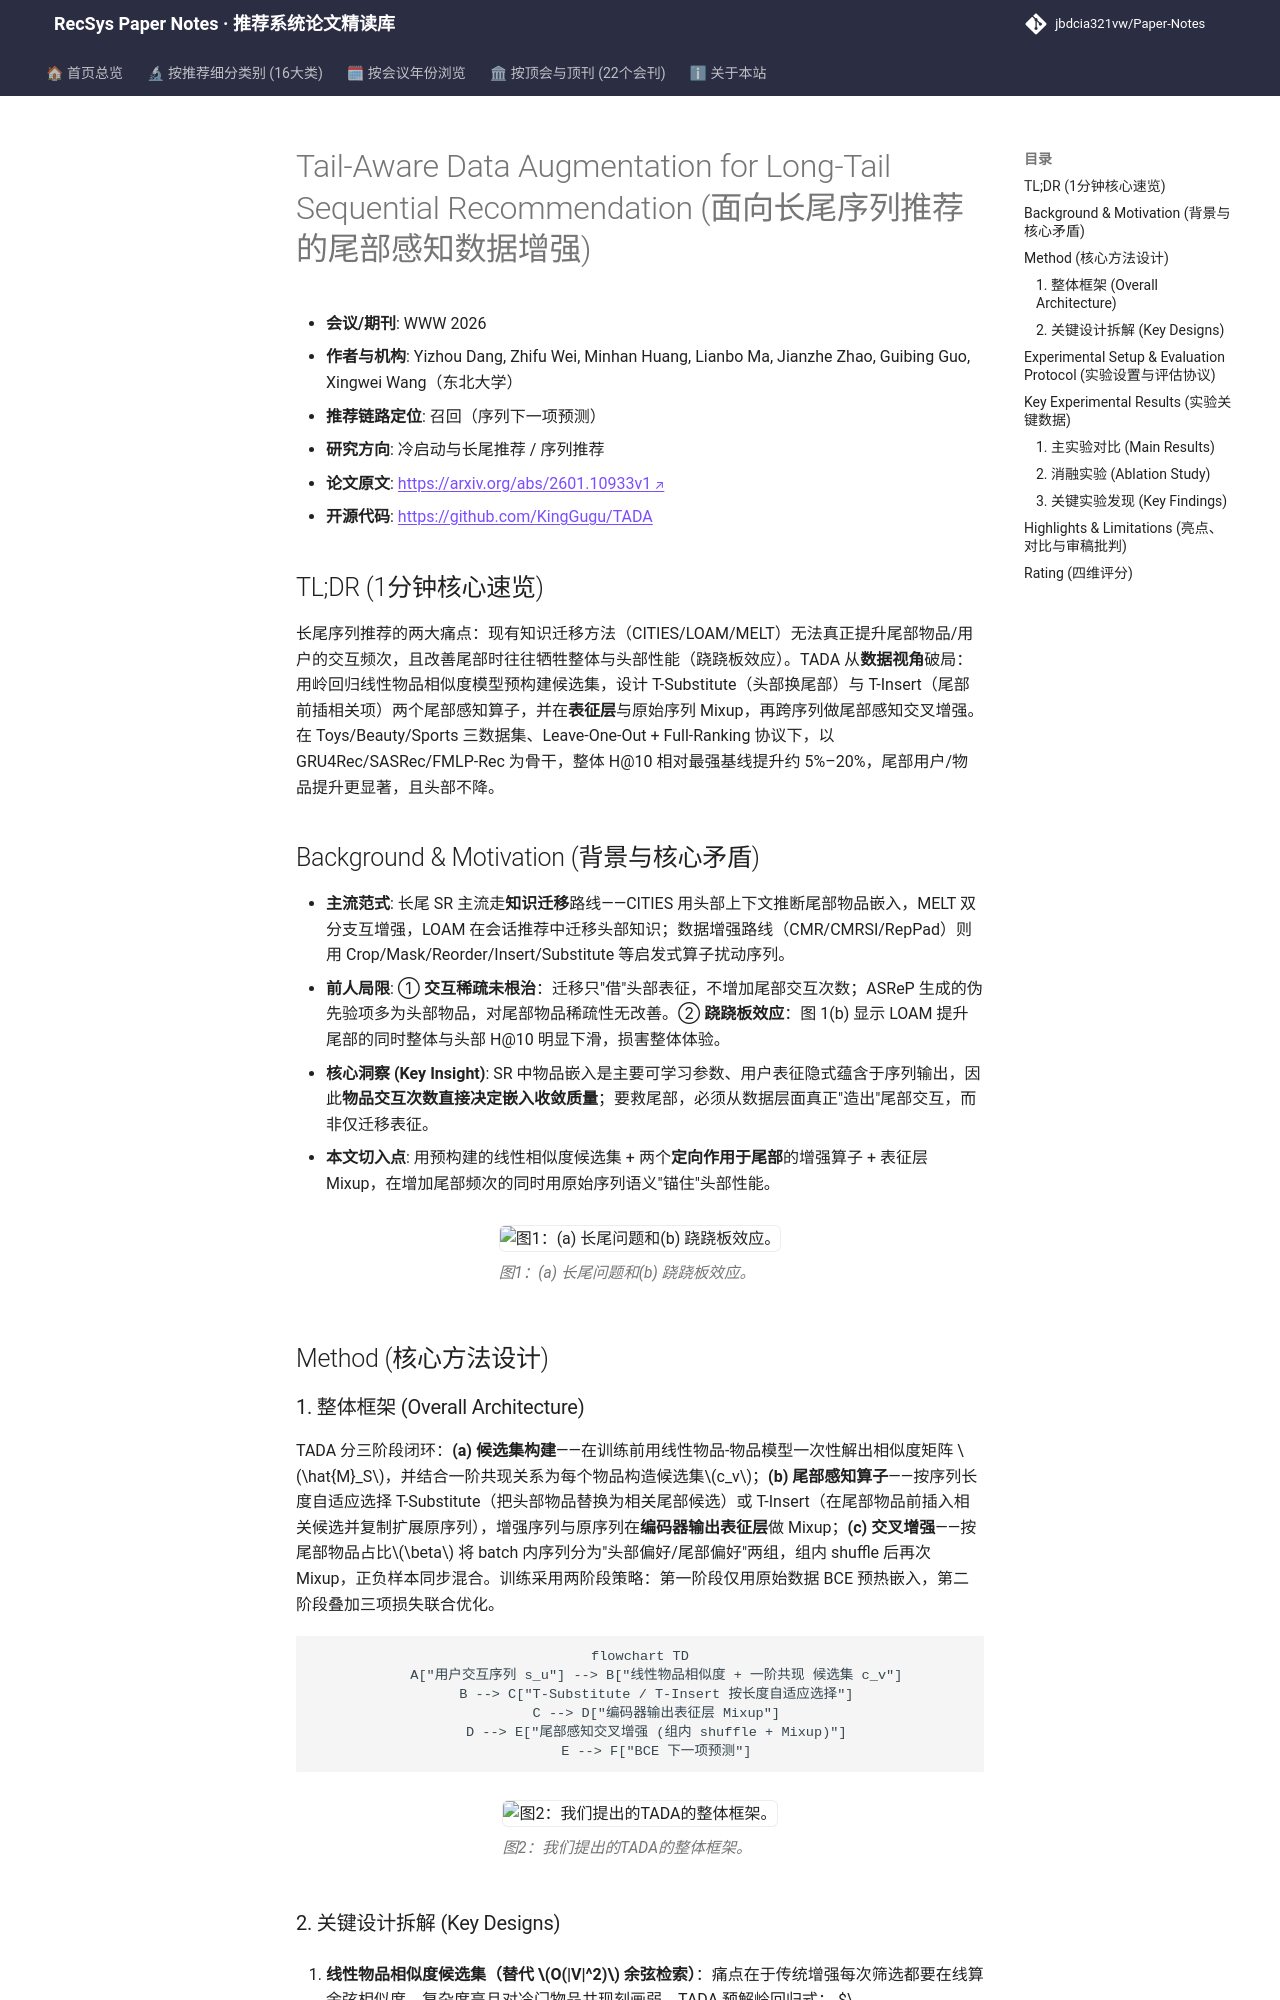

repository: jbdcia321vw/Paper-Notes · page: venues/WWW/2026/cold_start_rec/tail_aware_data_augmentation_for_long_tail_sequential_recommendation/index.html · generator: mkdocs

---
title: "[Paper Note] Tail-Aware Data Augmentation for Long-Tail Sequential Recommendation"
description: "[WWW 2026][冷启动与长尾推荐] 用线性物品相似度构建候选集，设计 T-Substitute/T-Insert 两个尾部感知算子并在表征层 Mixup，实现头部与尾部双赢的长尾序列推荐数据增强。"
tags:
  - WWW 2026
  - 冷启动与长尾推荐
  - 召回
  - 数据增强
  - 长尾序列推荐
date: 2026-11-12
venue: WWW
year: 2026
paper_url: "https://arxiv.org/abs/2601.10933"
code_url: "https://github.com/KingGugu/TADA"
categories:
  - cold_start_rec
  - sequential_rec
---

# Tail-Aware Data Augmentation for Long-Tail Sequential Recommendation (面向长尾序列推荐的尾部感知数据增强)

- **会议/期刊**: WWW 2026
- **作者与机构**: Yizhou Dang, Zhifu Wei, Minhan Huang, Lianbo Ma, Jianzhe Zhao, Guibing Guo, Xingwei Wang（东北大学）
- **推荐链路定位**: 召回（序列下一项预测）
- **研究方向**: 冷启动与长尾推荐 / 序列推荐
- **论文原文**: [https://arxiv.org/abs/2601.10933v1](https://arxiv.org/abs/2601.10933v1)
- **开源代码**: [https://github.com/KingGugu/TADA](https://github.com/KingGugu/TADA)

## TL;DR (1分钟核心速览)

长尾序列推荐的两大痛点：现有知识迁移方法（CITIES/LOAM/MELT）无法真正提升尾部物品/用户的交互频次，且改善尾部时往往牺牲整体与头部性能（跷跷板效应）。TADA 从**数据视角**破局：用岭回归线性物品相似度模型预构建候选集，设计 T-Substitute（头部换尾部）与 T-Insert（尾部前插相关项）两个尾部感知算子，并在**表征层**与原始序列 Mixup，再跨序列做尾部感知交叉增强。在 Toys/Beauty/Sports 三数据集、Leave-One-Out + Full-Ranking 协议下，以 GRU4Rec/SASRec/FMLP-Rec 为骨干，整体 H@10 相对最强基线提升约 5%–20%，尾部用户/物品提升更显著，且头部不降。

## Background & Motivation (背景与核心矛盾)

- **主流范式**: 长尾 SR 主流走**知识迁移**路线——CITIES 用头部上下文推断尾部物品嵌入，MELT 双分支互增强，LOAM 在会话推荐中迁移头部知识；数据增强路线（CMR/CMRSI/RepPad）则用 Crop/Mask/Reorder/Insert/Substitute 等启发式算子扰动序列。
- **前人局限**: ① **交互稀疏未根治**：迁移只"借"头部表征，不增加尾部交互次数；ASReP 生成的伪先验项多为头部物品，对尾部物品稀疏性无改善。② **跷跷板效应**：图 1(b) 显示 LOAM 提升尾部的同时整体与头部 H@10 明显下滑，损害整体体验。
- **核心洞察 (Key Insight)**: SR 中物品嵌入是主要可学习参数、用户表征隐式蕴含于序列输出，因此**物品交互次数直接决定嵌入收敛质量**；要救尾部，必须从数据层面真正"造出"尾部交互，而非仅迁移表征。
- **本文切入点**: 用预构建的线性相似度候选集 + 两个**定向作用于尾部**的增强算子 + 表征层 Mixup，在增加尾部频次的同时用原始序列语义"锚住"头部性能。

<figure class="paper-figure" markdown="span">
  ![图1：(a) 长尾问题和(b) 跷跷板效应。](../../../../assets/papers/2601.10933v1/figure_1.png)<figcaption>图1：(a) 长尾问题和(b) 跷跷板效应。</figcaption>
</figure>

## Method (核心方法设计)

### 1. 整体框架 (Overall Architecture)

TADA 分三阶段闭环：**(a) 候选集构建**——在训练前用线性物品-物品模型一次性解出相似度矩阵 $\hat{M}_S$，并结合一阶共现关系为每个物品构造候选集$c_v$；**(b) 尾部感知算子**——按序列长度自适应选择 T-Substitute（把头部物品替换为相关尾部候选）或 T-Insert（在尾部物品前插入相关候选并复制扩展原序列），增强序列与原序列在**编码器输出表征层**做 Mixup；**(c) 交叉增强**——按尾部物品占比$\beta$ 将 batch 内序列分为"头部偏好/尾部偏好"两组，组内 shuffle 后再次 Mixup，正负样本同步混合。训练采用两阶段策略：第一阶段仅用原始数据 BCE 预热嵌入，第二阶段叠加三项损失联合优化。

```mermaid
flowchart TD
    A["用户交互序列 s_u"] --> B["线性物品相似度 + 一阶共现 候选集 c_v"]
    B --> C["T-Substitute / T-Insert 按长度自适应选择"]
    C --> D["编码器输出表征层 Mixup"]
    D --> E["尾部感知交叉增强 (组内 shuffle + Mixup)"]
    E --> F["BCE 下一项预测"]
```

<figure class="paper-figure" markdown="span">
  ![图2：我们提出的TADA的整体框架。](../../../../assets/papers/2601.10933v1/figure_2.png)<figcaption>图2：我们提出的TADA的整体框架。</figcaption>
</figure>
